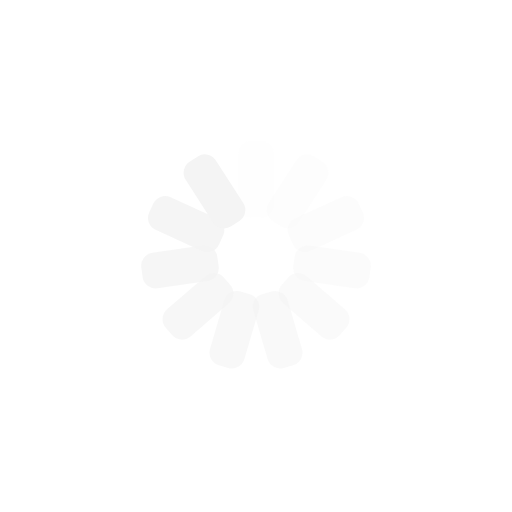
t = 0.00 s
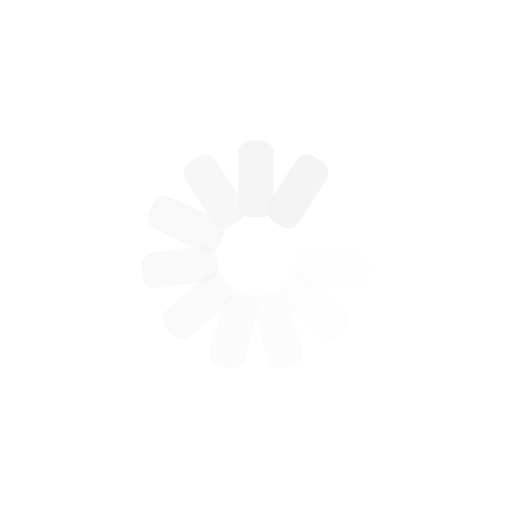
t = 0.25 s
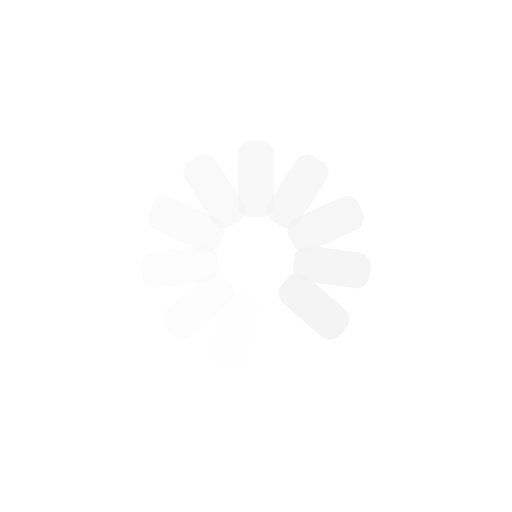
t = 0.50 s
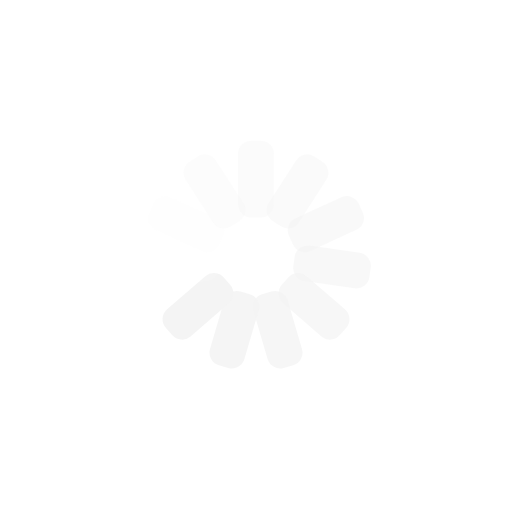
t = 0.75 s

The animated SVG that drew these frames (rendered in a browser with its animation timeline set to each time). Animation: 11 SMIL elements (animate=11); one cycle of 1.00 s, repeats indefinitely.

<?xml version="1.0" encoding="utf-8"?>
<svg xmlns="http://www.w3.org/2000/svg" xmlns:xlink="http://www.w3.org/1999/xlink" style="margin: auto; background: none; display: block; shape-rendering: auto;" width="994px" height="304px" viewBox="0 0 100 100" preserveAspectRatio="xMidYMid">
<g transform="rotate(0 50 50)">
  <rect x="46.5" y="27.5" rx="2.5500000000000003" ry="2.5500000000000003" width="7" height="15" fill="#f4f4f4">
    <animate attributeName="opacity" values="1;0" keyTimes="0;1" dur="1s" begin="-0.9090909090909091s" repeatCount="indefinite"></animate>
  </rect>
</g><g transform="rotate(32.72727272727273 50 50)">
  <rect x="46.5" y="27.5" rx="2.5500000000000003" ry="2.5500000000000003" width="7" height="15" fill="#f4f4f4">
    <animate attributeName="opacity" values="1;0" keyTimes="0;1" dur="1s" begin="-0.8181818181818182s" repeatCount="indefinite"></animate>
  </rect>
</g><g transform="rotate(65.45454545454545 50 50)">
  <rect x="46.5" y="27.5" rx="2.5500000000000003" ry="2.5500000000000003" width="7" height="15" fill="#f4f4f4">
    <animate attributeName="opacity" values="1;0" keyTimes="0;1" dur="1s" begin="-0.7272727272727273s" repeatCount="indefinite"></animate>
  </rect>
</g><g transform="rotate(98.18181818181819 50 50)">
  <rect x="46.5" y="27.5" rx="2.5500000000000003" ry="2.5500000000000003" width="7" height="15" fill="#f4f4f4">
    <animate attributeName="opacity" values="1;0" keyTimes="0;1" dur="1s" begin="-0.6363636363636364s" repeatCount="indefinite"></animate>
  </rect>
</g><g transform="rotate(130.9090909090909 50 50)">
  <rect x="46.5" y="27.5" rx="2.5500000000000003" ry="2.5500000000000003" width="7" height="15" fill="#f4f4f4">
    <animate attributeName="opacity" values="1;0" keyTimes="0;1" dur="1s" begin="-0.5454545454545454s" repeatCount="indefinite"></animate>
  </rect>
</g><g transform="rotate(163.63636363636363 50 50)">
  <rect x="46.5" y="27.5" rx="2.5500000000000003" ry="2.5500000000000003" width="7" height="15" fill="#f4f4f4">
    <animate attributeName="opacity" values="1;0" keyTimes="0;1" dur="1s" begin="-0.45454545454545453s" repeatCount="indefinite"></animate>
  </rect>
</g><g transform="rotate(196.36363636363637 50 50)">
  <rect x="46.5" y="27.5" rx="2.5500000000000003" ry="2.5500000000000003" width="7" height="15" fill="#f4f4f4">
    <animate attributeName="opacity" values="1;0" keyTimes="0;1" dur="1s" begin="-0.36363636363636365s" repeatCount="indefinite"></animate>
  </rect>
</g><g transform="rotate(229.0909090909091 50 50)">
  <rect x="46.5" y="27.5" rx="2.5500000000000003" ry="2.5500000000000003" width="7" height="15" fill="#f4f4f4">
    <animate attributeName="opacity" values="1;0" keyTimes="0;1" dur="1s" begin="-0.2727272727272727s" repeatCount="indefinite"></animate>
  </rect>
</g><g transform="rotate(261.8181818181818 50 50)">
  <rect x="46.5" y="27.5" rx="2.5500000000000003" ry="2.5500000000000003" width="7" height="15" fill="#f4f4f4">
    <animate attributeName="opacity" values="1;0" keyTimes="0;1" dur="1s" begin="-0.18181818181818182s" repeatCount="indefinite"></animate>
  </rect>
</g><g transform="rotate(294.54545454545456 50 50)">
  <rect x="46.5" y="27.5" rx="2.5500000000000003" ry="2.5500000000000003" width="7" height="15" fill="#f4f4f4">
    <animate attributeName="opacity" values="1;0" keyTimes="0;1" dur="1s" begin="-0.09090909090909091s" repeatCount="indefinite"></animate>
  </rect>
</g><g transform="rotate(327.27272727272725 50 50)">
  <rect x="46.5" y="27.5" rx="2.5500000000000003" ry="2.5500000000000003" width="7" height="15" fill="#f4f4f4">
    <animate attributeName="opacity" values="1;0" keyTimes="0;1" dur="1s" begin="0s" repeatCount="indefinite"></animate>
  </rect>
</g>
<!-- [ldio] generated by https://loading.io/ --></svg>
